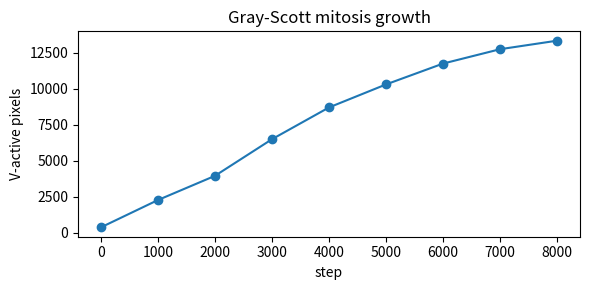

The script that saved this image:
import numpy as np
import matplotlib; matplotlib.use('Agg'); import matplotlib.pyplot as plt
from scipy.ndimage import laplace

def gray_scott(N=160, F=0.060, k=0.062, Da=0.16, Db=0.08, steps=8000, save_every=1000):
    rng=np.random.default_rng(11)
    U=np.ones((N,N)); V=np.zeros((N,N))
    # seed a handful of spots
    for _ in range(6):
        y,x=rng.integers(20,N-20,2)
        U[y-4:y+4, x-4:x+4]=0.5; V[y-4:y+4, x-4:x+4]=0.25
    counts=[]
    for s in range(steps+1):
        Lu=laplace(U); Lv=laplace(V)
        uv2=U*V*V
        Un=U+Da*Lu-uv2+F*(1-U)
        Vn=V+Db*Lv+uv2-(F+k)*V
        U=np.clip(Un,0,1); V=np.clip(Vn,0,1)
        if s%save_every==0:
            c=int((V>0.2).sum())
            counts.append((s,c))
            plt.imsave(f'gs_{s:05d}.png', V, cmap='magma', vmin=0, vmax=1)
    return counts

counts=gray_scott()
print("step   V-pixels>0.2")
for s,c in counts: print(f"{s:6d}  {c}")
cs=np.array([c for s,c in counts])
print("V-active trend:", cs)
# also count connected components as proxy for cell count at final
from scipy.ndimage import label
Vf=plt.imread('gs_08000.png')[:,:,0]
lab,n=label(Vf>0.25)
print("approx cell-clusters at t=8000:", n)
plt.figure(figsize=(6,3))
plt.plot([s for s,c in counts],[c for s,c in counts],'-o')
plt.xlabel('step'); plt.ylabel('V-active pixels'); plt.title('Gray-Scott mitosis growth')
plt.tight_layout(); plt.savefig('gs_growth.png',dpi=120)
print("saved gs_*.png frames + gs_growth.png")
